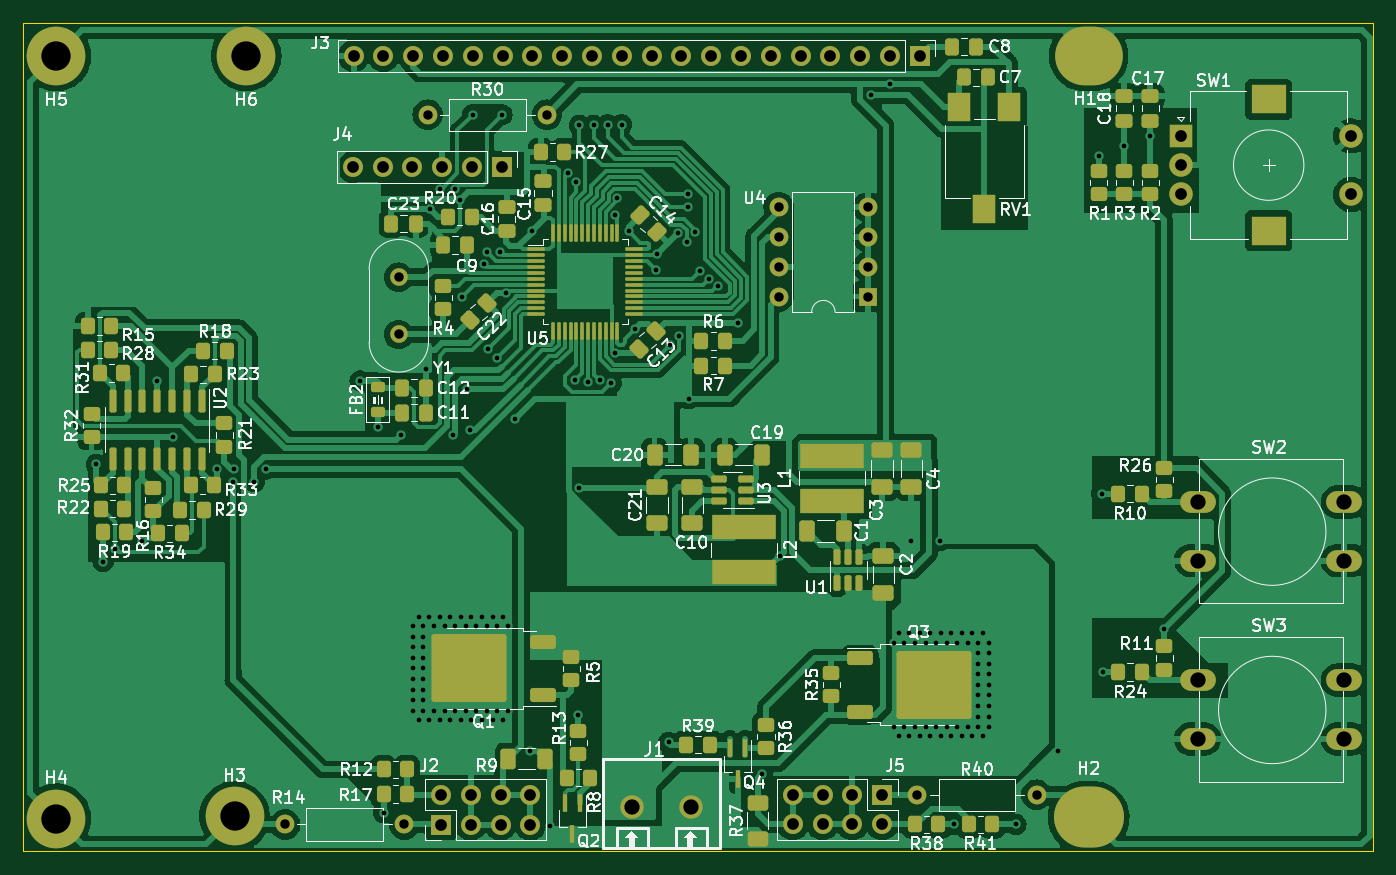
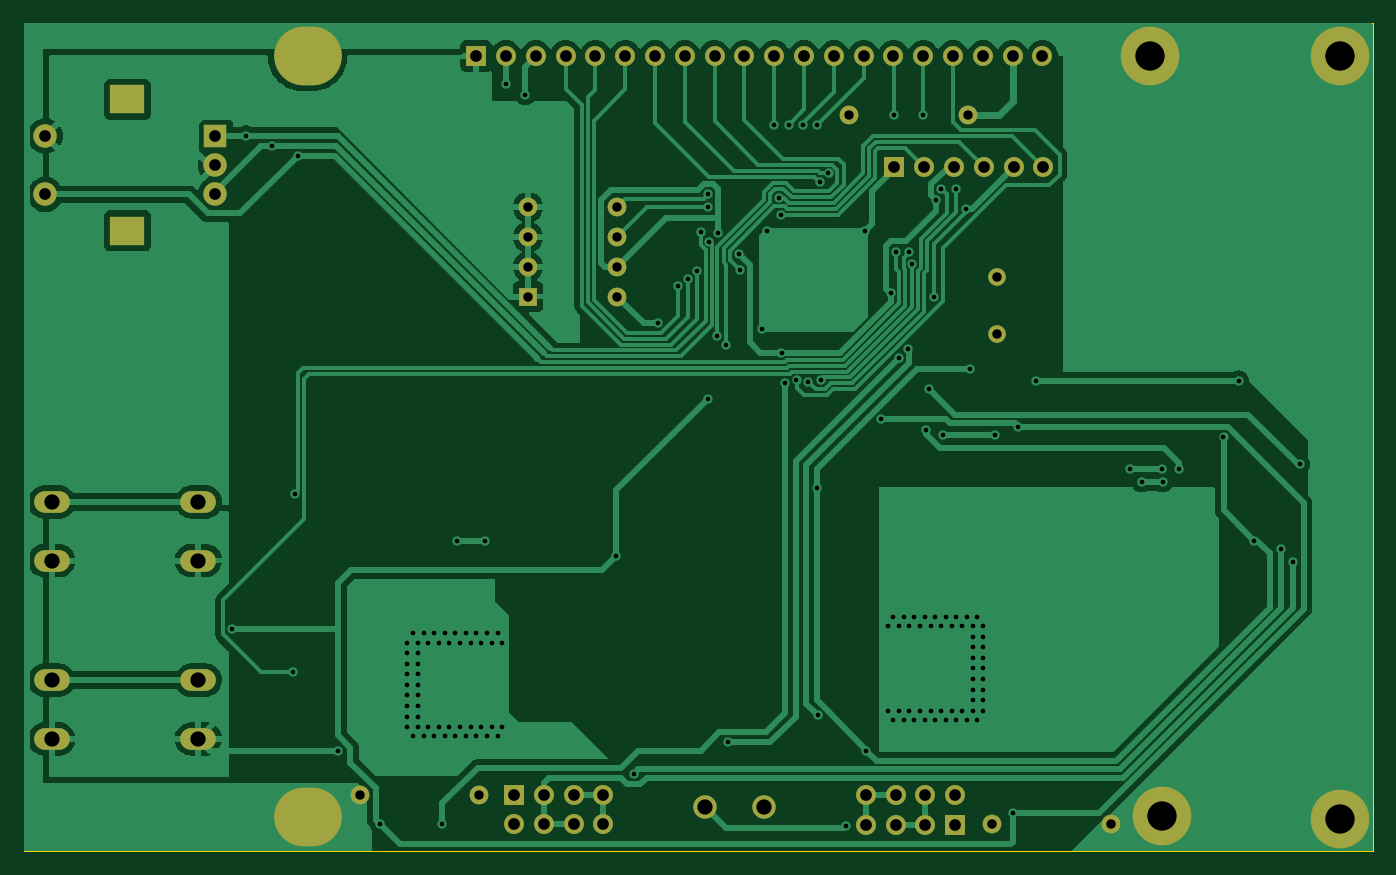
Circuit board: 11 layer files. Board 115.0 x 70.6 mm.
- bottom_copper: forrasztos-B_Cu.gbr (101534 bytes)
- bottom_mask: forrasztos-B_Mask.gbr (3554 bytes)
- paste: forrasztos-B_Paste.gbr (453 bytes)
- bottom_silk: forrasztos-B_Silkscreen.gbr (454 bytes)
- outline: forrasztos-Edge_Cuts.gbr (683 bytes)
- top_copper: forrasztos-F_Cu.gbr (208780 bytes)
- top_mask: forrasztos-F_Mask.gbr (13728 bytes)
- paste: forrasztos-F_Paste.gbr (10750 bytes)
- top_silk: forrasztos-F_Silkscreen.gbr (144783 bytes)
- drill: forrasztos-NPTH.drl (276 bytes)
- drill: forrasztos-PTH.drl (5076 bytes)

=== bottom_copper: forrasztos-B_Cu.gbr (101534 bytes, source omitted) ===
=== bottom_mask: forrasztos-B_Mask.gbr ===
%TF.GenerationSoftware,KiCad,Pcbnew,7.0.6*%
%TF.CreationDate,2023-08-14T13:22:58+02:00*%
%TF.ProjectId,forrasztos,666f7272-6173-47a7-946f-732e6b696361,rev?*%
%TF.SameCoordinates,Original*%
%TF.FileFunction,Soldermask,Bot*%
%TF.FilePolarity,Negative*%
%FSLAX46Y46*%
G04 Gerber Fmt 4.6, Leading zero omitted, Abs format (unit mm)*
G04 Created by KiCad (PCBNEW 7.0.6) date 2023-08-14 13:22:58*
%MOMM*%
%LPD*%
G01*
G04 APERTURE LIST*
%ADD10C,2.900000*%
%ADD11C,5.000000*%
%ADD12O,3.670000X3.100000*%
%ADD13O,5.770000X5.000000*%
%ADD14O,3.670000X2.900000*%
%ADD15O,1.700000X1.700000*%
%ADD16R,1.700000X1.700000*%
%ADD17C,1.600000*%
%ADD18O,1.600000X1.600000*%
%ADD19O,3.048000X1.850000*%
%ADD20C,1.500000*%
%ADD21C,2.000000*%
%ADD22R,1.600000X1.600000*%
%ADD23R,2.000000X2.000000*%
%ADD24R,3.000000X2.500000*%
G04 APERTURE END LIST*
D10*
%TO.C,H3*%
X111200000Y-130300000D03*
D11*
X111200000Y-130300000D03*
%TD*%
D12*
%TO.C,H2*%
X184000000Y-130400000D03*
D13*
X184000000Y-130400000D03*
%TD*%
D14*
%TO.C,H1*%
X184000000Y-65500000D03*
D13*
X184000000Y-65500000D03*
%TD*%
D15*
%TO.C,J2*%
X131340000Y-131010000D03*
X133880000Y-131010000D03*
X131340000Y-128470000D03*
X136420000Y-131010000D03*
X133880000Y-128470000D03*
X136420000Y-128470000D03*
D16*
X128800000Y-131010000D03*
D15*
X128800000Y-128470000D03*
%TD*%
%TO.C,J5*%
X163860000Y-128460000D03*
X163860000Y-131000000D03*
X161320000Y-131000000D03*
X161320000Y-128460000D03*
X158780000Y-128460000D03*
X158780000Y-131000000D03*
D16*
X166400000Y-128460000D03*
D15*
X166400000Y-131000000D03*
%TD*%
D16*
%TO.C,J3*%
X169615000Y-65500000D03*
D15*
X167075000Y-65500000D03*
X164535000Y-65500000D03*
X161995000Y-65500000D03*
X159455000Y-65500000D03*
X156915000Y-65500000D03*
X154375000Y-65500000D03*
X151835000Y-65500000D03*
X149295000Y-65500000D03*
X146755000Y-65500000D03*
X144215000Y-65500000D03*
X141675000Y-65500000D03*
X139135000Y-65500000D03*
X136595000Y-65500000D03*
X134055000Y-65500000D03*
X131515000Y-65500000D03*
X128975000Y-65500000D03*
X126435000Y-65500000D03*
X123895000Y-65500000D03*
X121355000Y-65500000D03*
%TD*%
D16*
%TO.C,J4*%
X133981000Y-74958500D03*
D15*
X131441000Y-74958500D03*
X128901000Y-74958500D03*
X126361000Y-74958500D03*
X123821000Y-74958500D03*
X121281000Y-74958500D03*
%TD*%
D17*
%TO.C,R40*%
X179560000Y-128460000D03*
D18*
X169400000Y-128460000D03*
%TD*%
D17*
%TO.C,R30*%
X137830000Y-70500000D03*
D18*
X127670000Y-70500000D03*
%TD*%
D19*
%TO.C,SW2*%
X193300000Y-103500000D03*
X205800000Y-103500000D03*
X193300000Y-108500000D03*
X205800000Y-108500000D03*
%TD*%
D10*
%TO.C,H5*%
X96000000Y-65500000D03*
D11*
X96000000Y-65500000D03*
%TD*%
D20*
%TO.C,Y1*%
X125200000Y-84350000D03*
X125200000Y-89230000D03*
%TD*%
D19*
%TO.C,SW3*%
X193300000Y-118700000D03*
X205800000Y-118700000D03*
X193300000Y-123700000D03*
X205800000Y-123700000D03*
%TD*%
D21*
%TO.C,J1*%
X145100000Y-129500000D03*
X150100000Y-129500000D03*
%TD*%
D10*
%TO.C,H6*%
X112200000Y-65500000D03*
D11*
X112200000Y-65500000D03*
%TD*%
D22*
%TO.C,U4*%
X165200000Y-86000000D03*
D18*
X165200000Y-83460000D03*
X165200000Y-80920000D03*
X165200000Y-78380000D03*
X157580000Y-78380000D03*
X157580000Y-80920000D03*
X157580000Y-83460000D03*
X157580000Y-86000000D03*
%TD*%
D17*
%TO.C,R14*%
X115520000Y-131000000D03*
D18*
X125680000Y-131000000D03*
%TD*%
D10*
%TO.C,H4*%
X96000000Y-130500000D03*
D11*
X96000000Y-130500000D03*
%TD*%
D23*
%TO.C,SW1*%
X191850000Y-72300000D03*
D21*
X191850000Y-77300000D03*
X191850000Y-74800000D03*
D24*
X199350000Y-69200000D03*
X199350000Y-80400000D03*
D21*
X206350000Y-72300000D03*
X206350000Y-77300000D03*
%TD*%
M02*

=== paste: forrasztos-B_Paste.gbr ===
%TF.GenerationSoftware,KiCad,Pcbnew,7.0.6*%
%TF.CreationDate,2023-08-14T13:22:57+02:00*%
%TF.ProjectId,forrasztos,666f7272-6173-47a7-946f-732e6b696361,rev?*%
%TF.SameCoordinates,Original*%
%TF.FileFunction,Paste,Bot*%
%TF.FilePolarity,Positive*%
%FSLAX46Y46*%
G04 Gerber Fmt 4.6, Leading zero omitted, Abs format (unit mm)*
G04 Created by KiCad (PCBNEW 7.0.6) date 2023-08-14 13:22:57*
%MOMM*%
%LPD*%
G01*
G04 APERTURE LIST*
G04 APERTURE END LIST*
M02*

=== bottom_silk: forrasztos-B_Silkscreen.gbr ===
%TF.GenerationSoftware,KiCad,Pcbnew,7.0.6*%
%TF.CreationDate,2023-08-14T13:22:57+02:00*%
%TF.ProjectId,forrasztos,666f7272-6173-47a7-946f-732e6b696361,rev?*%
%TF.SameCoordinates,Original*%
%TF.FileFunction,Legend,Bot*%
%TF.FilePolarity,Positive*%
%FSLAX46Y46*%
G04 Gerber Fmt 4.6, Leading zero omitted, Abs format (unit mm)*
G04 Created by KiCad (PCBNEW 7.0.6) date 2023-08-14 13:22:57*
%MOMM*%
%LPD*%
G01*
G04 APERTURE LIST*
G04 APERTURE END LIST*
M02*

=== outline: forrasztos-Edge_Cuts.gbr ===
%TF.GenerationSoftware,KiCad,Pcbnew,7.0.6*%
%TF.CreationDate,2023-08-14T13:22:58+02:00*%
%TF.ProjectId,forrasztos,666f7272-6173-47a7-946f-732e6b696361,rev?*%
%TF.SameCoordinates,Original*%
%TF.FileFunction,Profile,NP*%
%FSLAX46Y46*%
G04 Gerber Fmt 4.6, Leading zero omitted, Abs format (unit mm)*
G04 Created by KiCad (PCBNEW 7.0.6) date 2023-08-14 13:22:58*
%MOMM*%
%LPD*%
G01*
G04 APERTURE LIST*
%TA.AperFunction,Profile*%
%ADD10C,0.100000*%
%TD*%
G04 APERTURE END LIST*
D10*
X93200000Y-62700000D02*
X208200000Y-62700000D01*
X93200000Y-62700000D02*
X93200000Y-133300000D01*
X208200000Y-133300000D02*
X208200000Y-62700000D01*
X93200000Y-133300000D02*
X208200000Y-133300000D01*
M02*

=== top_copper: forrasztos-F_Cu.gbr (208780 bytes, source omitted) ===
=== top_mask: forrasztos-F_Mask.gbr (13728 bytes, source omitted) ===
=== paste: forrasztos-F_Paste.gbr (10750 bytes, source omitted) ===
=== top_silk: forrasztos-F_Silkscreen.gbr (144783 bytes, source omitted) ===
=== drill: forrasztos-NPTH.drl ===
M48
; DRILL file {KiCad 7.0.6} date Mon 14 Aug 2023 12:56:59 PM CEST
; FORMAT={-:-/ absolute / inch / decimal}
; #@! TF.CreationDate,2023-08-14T12:56:59+02:00
; #@! TF.GenerationSoftware,Kicad,Pcbnew,7.0.6
; #@! TF.FileFunction,NonPlated,1,2,NPTH
FMAT,2
INCH
%
G90
G05
T0
M30

=== drill: forrasztos-PTH.drl (5076 bytes, source omitted) ===
